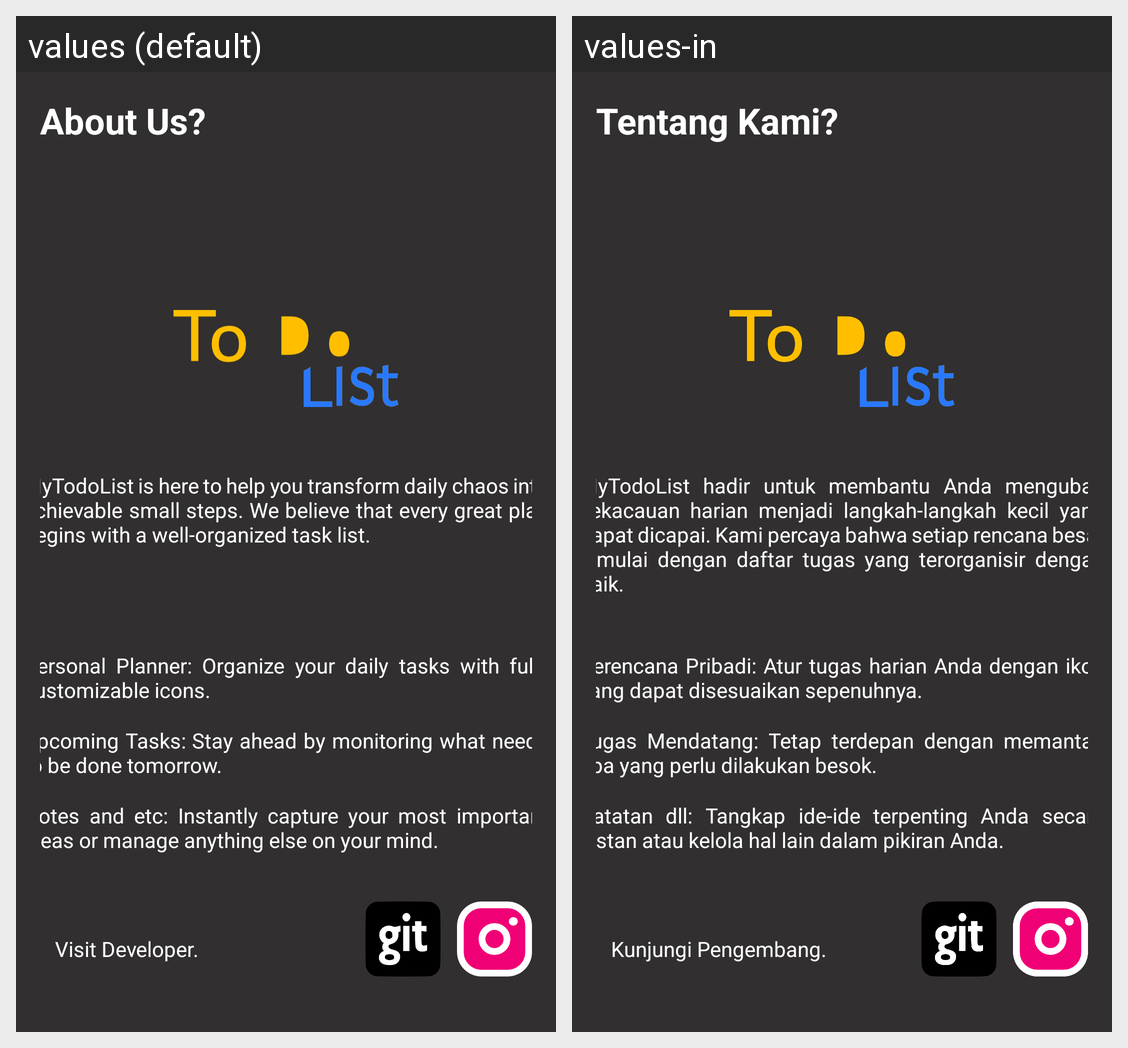

The same Android screen rendered under two of its app's locales, left to right. List the strings drawn on it with the default value and each locale's translation.
Android screen res/layout/fragment_aboutus.xml rendered under 2 locales, left to right: values (default), values-in. Device: Nexus 5 (rendered at 1080×1920; each locale shown at half size, 540×960, under a caption strip naming it); theme Theme.MyTodoList.
Strings drawn on this screen, with the default value and each locale's value (text and hints the layout hard-codes, and strings that could not be matched under every locale, appear in the picture but are not listed):

about_us_title
  values: About Us?
  values-in: Tentang Kami?

about_desc_main
  values: MyTodoList is here to help you transform daily chaos into achievable small steps. We believe that every great plan begins with a well-organized task list.
  values-in: MyTodoList hadir untuk membantu Anda mengubah kekacauan harian menjadi langkah-langkah kecil yang dapat dicapai. Kami percaya bahwa setiap rencana besar dimulai dengan daftar tugas yang terorganisir dengan baik.

about_feature_planner
  values: Personal Planner: Organize your daily tasks with fully customizable icons.
  values-in: Perencana Pribadi: Atur tugas harian Anda dengan ikon yang dapat disesuaikan sepenuhnya.

about_feature_upcoming
  values: Upcoming Tasks: Stay ahead by monitoring what needs to be done tomorrow.
  values-in: Tugas Mendatang: Tetap terdepan dengan memantau apa yang perlu dilakukan besok.

about_feature_notes
  values: Notes and etc: Instantly capture your most important ideas or manage anything else on your mind.
  values-in: Catatan dll: Tangkap ide-ide terpenting Anda secara instan atau kelola hal lain dalam pikiran Anda.

about_visit_dev
  values: Visit Developer.
  values-in: Kunjungi Pengembang.
